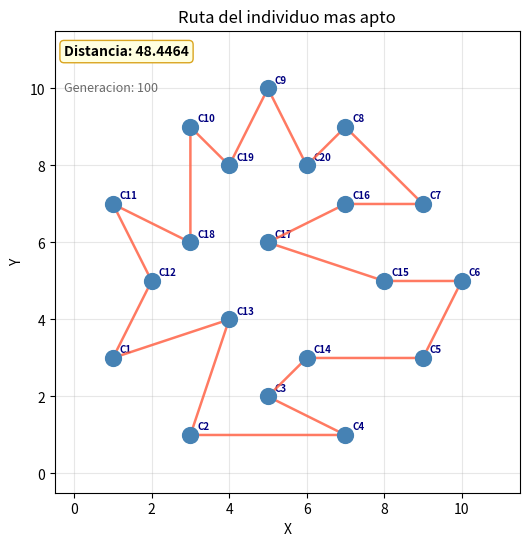
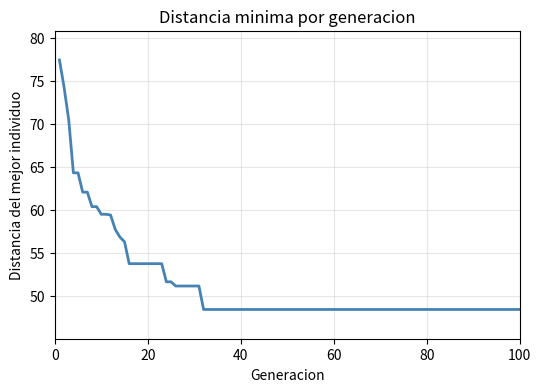

Write the Python code that produced these figures, in order.
#!/usr/bin/env python
# -*- coding: utf-8 -*-
"""
Created on Thu May 28 2026
@author: Arturo Olvera
------------------------------------------------------
Description:
Algoritmo Genetico Ordinal para el Problema del Agente
Viajero (TSP). Asignacion 1 - Inteligencia Artificial - UAG.

Parametros:
    Ciudades     : 20
    Poblacion    : 100 cromosomas
    Generaciones : 100
    Torneo       : 5 candidatos (5% de la poblacion)
    Reproduccion : Enroque / Inversion (50% / 50%)
    Codificacion : Ordinal
------------------------------------------------------
"""

import math
import random
import matplotlib.pyplot as plt  # type: ignore


# Coordenadas (x, y) de las 20 ciudades en el plano cartesiano
# Etiqueta visual: C1..C20 | Indice interno: 0..19
CITIES = [
    ( 1,  3), ( 3,  1), ( 5,  2), ( 7,  1), ( 9,  3),
    (10,  5), ( 9,  7), ( 7,  9), ( 5, 10), ( 3,  9),
    ( 1,  7), ( 2,  5), ( 4,  4), ( 6,  3), ( 8,  5),
    ( 7,  7), ( 5,  6), ( 3,  6), ( 4,  8), ( 6,  8),
]

N               = len(CITIES)   # 20 ciudades
POP_SIZE        = 100           # individuos por generacion
GENERATIONS     = 100           # iteraciones del ciclo principal
TOURNAMENT_SIZE = 5             # 5% de la poblacion
SEED            = 42

random.seed(SEED)


# ----------------------------------------------------------
# CODIFICACION ORDINAL
# ----------------------------------------------------------

def encode(route):
    "Convierte una permutacion (ruta) a cromosoma ordinal"
    ref = list(range(N))
    chrom = []
    for city in route:
        idx = ref.index(city)
        chrom.append(idx)
        ref.pop(idx)
    return chrom


def decode(chrom):
    "Convierte un cromosoma ordinal a permutacion (ruta)"
    ref = list(range(N))
    route = []
    for gene in chrom:
        idx = min(gene, len(ref) - 1)
        route.append(ref[idx])
        ref.pop(idx)
    return route


# ----------------------------------------------------------
# FUNCION DE FITNESS (aptitud)
# ----------------------------------------------------------

def euclidean(a, b):
    "Distancia euclidiana entre las ciudades a y b"
    dx = CITIES[a][0] - CITIES[b][0]
    dy = CITIES[a][1] - CITIES[b][1]
    return math.sqrt(dx * dx + dy * dy)


def route_distance(route):
    "Distancia total del recorrido circular"
    return sum(euclidean(route[i], route[(i + 1) % N]) for i in range(N))


def fitness(chrom):
    "Aptitud de un cromosoma: distancia total de su ruta decodificada"
    return route_distance(decode(chrom))


# ----------------------------------------------------------
# INICIALIZACION DE LA POBLACION
# ----------------------------------------------------------

def random_chromosome():
    "Genera un cromosoma ordinal aleatorio valido. Gen i pertenece a [0, N-1-i]"
    return [random.randint(0, N - 1 - i) for i in range(N)]


def initialize_population():
    "Paso 1: Crear aleatoriamente 100 cromosomas de longitud 20"
    return [random_chromosome() for _ in range(POP_SIZE)]


# ----------------------------------------------------------
# SELECCION POR TORNEO
# ----------------------------------------------------------

def tournament_select(population, fitnesses):
    "Elige 5 candidatos al azar y devuelve el de menor distancia"
    indices = random.sample(range(POP_SIZE), TOURNAMENT_SIZE)
    winner  = min(indices, key=lambda i: fitnesses[i])
    return population[winner][:]


# ----------------------------------------------------------
# OPERADORES DE REPRODUCCION
# ----------------------------------------------------------

def enroque(route):
    "Intercambia dos bloques de igual longitud dentro de la ruta"
    length  = random.randint(1, max(1, N // 4))
    max_p1  = N - 2 * length
    if max_p1 < 0:
        return route[:]
    pos1 = random.randint(0, max_p1)
    pos2 = random.randint(pos1 + length, N - length)
    child = route[:]
    child[pos1:pos1 + length], child[pos2:pos2 + length] = \
        child[pos2:pos2 + length], child[pos1:pos1 + length]
    return child


def inversion(route):
    "Invierte un segmento de la ruta (equivalente al movimiento 2-opt)"
    i = random.randint(0, N - 2)
    j = random.randint(i + 1, N - 1)
    child = route[:]
    child[i:j + 1] = list(reversed(child[i:j + 1]))
    return child


def reproduce(parent_chrom):
    "Aplica enroque o inversion (50/50) y devuelve el hijo re-codificado"
    route = decode(parent_chrom)
    if random.random() < 0.5:
        child_route = enroque(route)
    else:
        child_route = inversion(route)
    return encode(child_route)


# ----------------------------------------------------------
# VISUALIZACION: 2 ventanas en tiempo real
# ----------------------------------------------------------

def setup_plots():
    "Inicializa las dos ventanas graficas"
    plt.ion()

    # Ventana 1: Ruta del agente viajero
    fig1, ax1 = plt.subplots(figsize=(6, 6))
    try:
        fig1.canvas.manager.set_window_title('Ventana 1 - Ruta del Agente Viajero')
    except Exception:
        pass

    ax1.set_xlim(-0.5, 11.5)
    ax1.set_ylim(-0.5, 11.5)
    ax1.set_title('Ruta del individuo mas apto')
    ax1.set_xlabel('X')
    ax1.set_ylabel('Y')
    ax1.grid(True, alpha=0.3)
    ax1.scatter([c[0] for c in CITIES], [c[1] for c in CITIES],
                s=130, c='steelblue', zorder=5)

    for i, (x, y) in enumerate(CITIES):
        ax1.annotate('C%d' % (i + 1), (x, y),
                     textcoords='offset points', xytext=(5, 4),
                     fontsize=7, color='navy', fontweight='bold')

    route_line, = ax1.plot([], [], 'tomato', linewidth=1.8, alpha=0.85, zorder=4)
    dist_text   = ax1.text(0.02, 0.97, '', transform=ax1.transAxes,
                           fontsize=10, va='top', fontweight='bold',
                           bbox=dict(boxstyle='round,pad=0.3',
                                     facecolor='lightyellow', edgecolor='goldenrod'))
    gen_text    = ax1.text(0.02, 0.89, '', transform=ax1.transAxes,
                           fontsize=9, va='top', color='dimgray')

    try:
        fig1.canvas.manager.window.wm_geometry('+30+50')
    except Exception:
        pass

    # Ventana 2: Funcion de aptitud por generacion
    fig2, ax2 = plt.subplots(figsize=(6, 4))
    try:
        fig2.canvas.manager.set_window_title('Ventana 2 - Funcion de Aptitud')
    except Exception:
        pass

    ax2.set_title('Distancia minima por generacion')
    ax2.set_xlabel('Generacion')
    ax2.set_ylabel('Distancia del mejor individuo')
    ax2.set_xlim(0, GENERATIONS)
    ax2.grid(True, alpha=0.3)

    fitness_line, = ax2.plot([], [], color='steelblue', linewidth=2)
    ax2.set_ylim(0, 1)

    try:
        fig2.canvas.manager.window.wm_geometry('+720+50')
    except Exception:
        pass

    plt.pause(0.15)
    return fig1, ax1, route_line, dist_text, gen_text, fig2, ax2, fitness_line


def update_plots(ax1, route_line, dist_text, gen_text,
                 ax2, fitness_line, route, distance, gen, history, fig1, fig2):
    "Refresca las dos ventanas al terminar cada generacion"

    rxs = [CITIES[c][0] for c in route] + [CITIES[route[0]][0]]
    rys = [CITIES[c][1] for c in route] + [CITIES[route[0]][1]]
    route_line.set_data(rxs, rys)
    dist_text.set_text('Distancia: %.4f' % distance)
    gen_text.set_text('Generacion: %d' % gen)

    gens = list(range(1, len(history) + 1))
    fitness_line.set_data(gens, history)
    ymin, ymax = min(history), max(history)
    margin = (ymax - ymin) * 0.1 + 0.5
    ax2.set_ylim(ymin - margin, ymax + margin)

    fig1.canvas.draw_idle()
    fig2.canvas.draw_idle()
    plt.pause(0.15)


# ----------------------------------------------------------
# ALGORITMO GENETICO PRINCIPAL
# ----------------------------------------------------------

def run():
    "Ejecuta el algoritmo genetico completo para el TSP"

    print('Algoritmo Genetico Ordinal - TSP')
    print('Ciudades: %d | Poblacion: %d | Generaciones: %d' % (N, POP_SIZE, GENERATIONS))
    print('-' * 50)

    fig1, ax1, route_line, dist_text, gen_text, fig2, ax2, fitness_line = setup_plots()

    print('')
    print('Acomoda las ventanas y presiona Enter para iniciar...')
    input()

    # Paso 1: Poblacion inicial
    population = initialize_population()

    # Pasos 2-3: Evaluar aptitud inicial
    fitnesses  = [fitness(c) for c in population]

    best_idx   = min(range(POP_SIZE), key=lambda i: fitnesses[i])
    best_chrom = population[best_idx][:]
    best_dist  = fitnesses[best_idx]
    history    = []

    # Paso 4: Ciclo for principal - 100 generaciones
    for gen in range(1, GENERATIONS + 1):

        # Pasos 5-9: 100 torneos, un hijo por torneo
        children = []
        for _ in range(POP_SIZE):
            parent = tournament_select(population, fitnesses)
            child  = reproduce(parent)
            children.append(child)

        # Paso 10: Reemplazar poblacion con hijos
        population = children
        fitnesses  = [fitness(c) for c in population]

        min_fit = min(fitnesses)
        min_idx = fitnesses.index(min_fit)
        if min_fit < best_dist:
            best_dist  = min_fit
            best_chrom = population[min_idx][:]

        history.append(best_dist)

        # Paso 11: Graficar ruta y funcion de aptitud
        best_route = decode(best_chrom)
        update_plots(ax1, route_line, dist_text, gen_text,
                     ax2, fitness_line,
                     best_route, best_dist, gen, history, fig1, fig2)

        print('Gen %3d | Mejor distancia = %.4f' % (gen, best_dist))

    # Paso 12: Cerrar ciclo for
    print('-' * 50)
    print('Resultado final')
    print('Mejor distancia : %.4f' % best_dist)
    print('Distancia inicial: %.4f' % history[0])
    print('Mejora total    : %.1f%%' % ((history[0] - best_dist) / history[0] * 100))

    best_route = decode(best_chrom)
    ruta_str   = ' -> '.join('C%d' % (c + 1) for c in best_route)
    print('Ruta: %s -> C%d' % (ruta_str, best_route[0] + 1))

    plt.ioff()
    plt.show()


if __name__ == "__main__":
    run()
